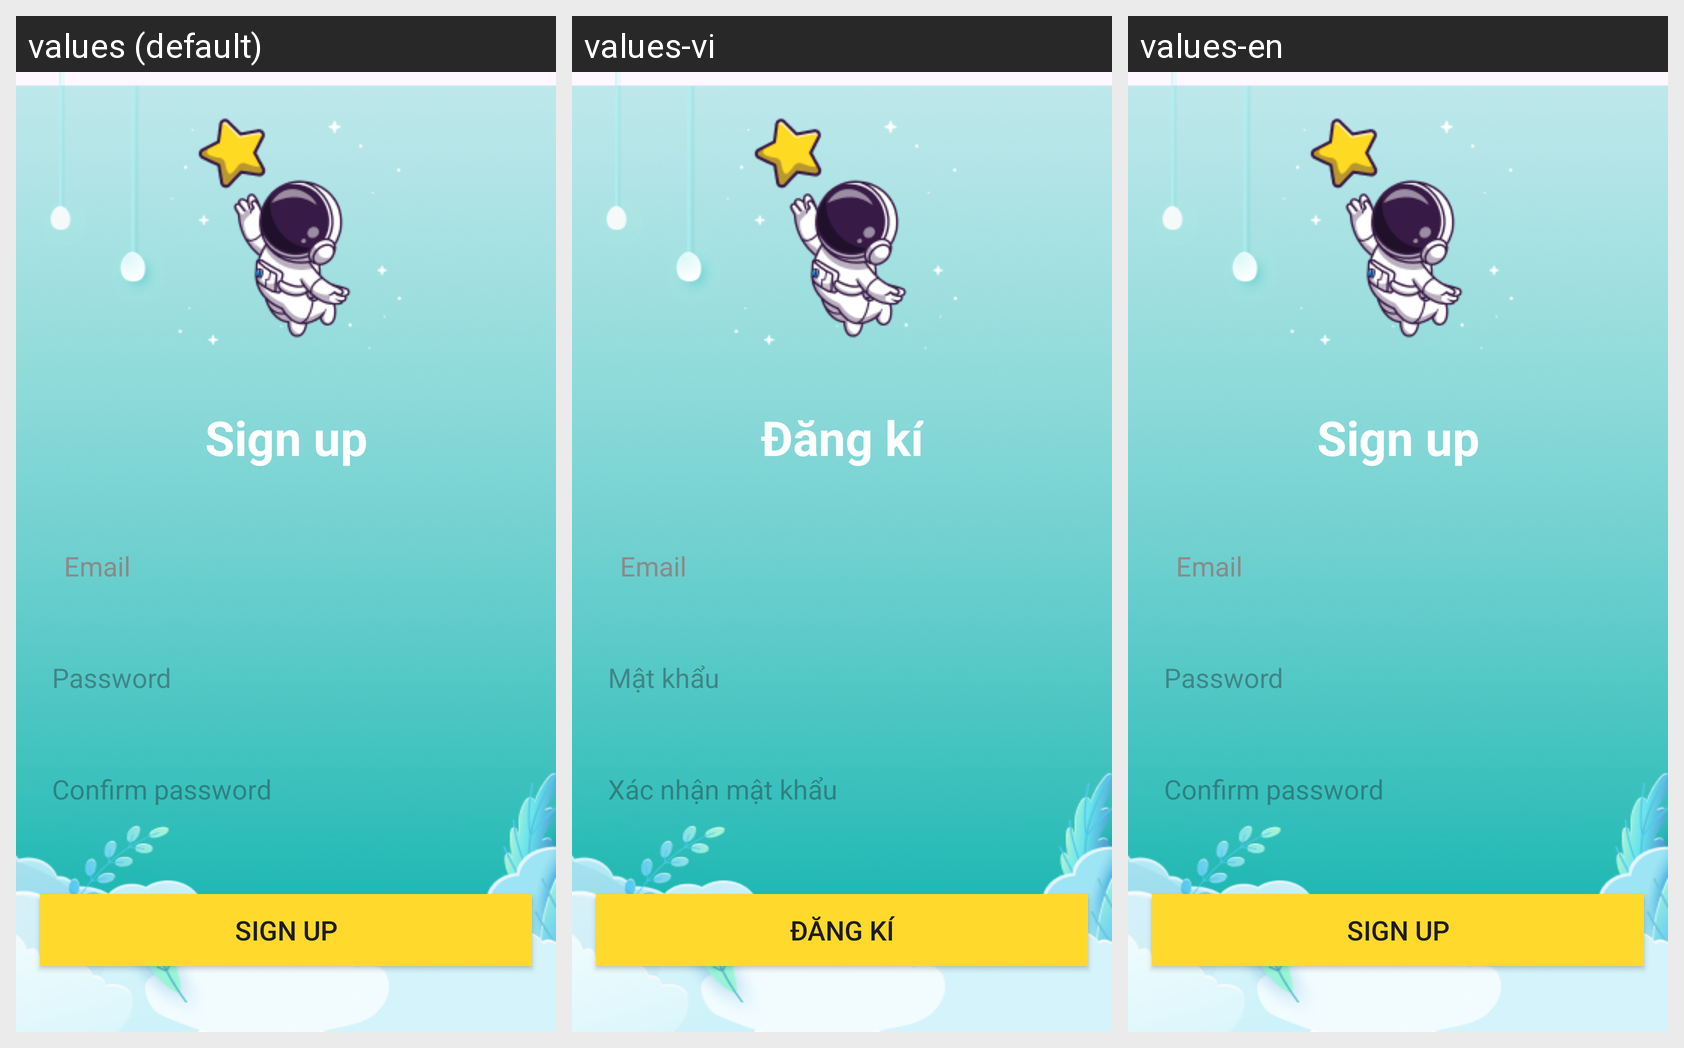

The Android screen above is rendered under several locales of the same app. Produce the string resources it draws, with the default and per-locale values.
Android screen res/layout/activity_sign_up.xml rendered under 3 locales, left to right: values (default), values-vi, values-en. Device: Nexus 5 (rendered at 1080×1920; each locale shown at half size, 540×960, under a caption strip naming it); theme Theme.App_english.
Strings drawn on this screen, with the default value and each locale's value (text and hints the layout hard-codes, and strings that could not be matched under every locale, appear in the picture but are not listed):

tv_sign_up
  values: Sign up
  values-vi: Đăng kí
  values-en: Sign up

email
  values: Email
  values-vi: Email
  values-en: Email

password
  values: Password
  values-vi: Mật khẩu
  values-en: Password

confirm_password
  values: Confirm password
  values-vi: Xác nhận mật khẩu
  values-en: Confirm password
